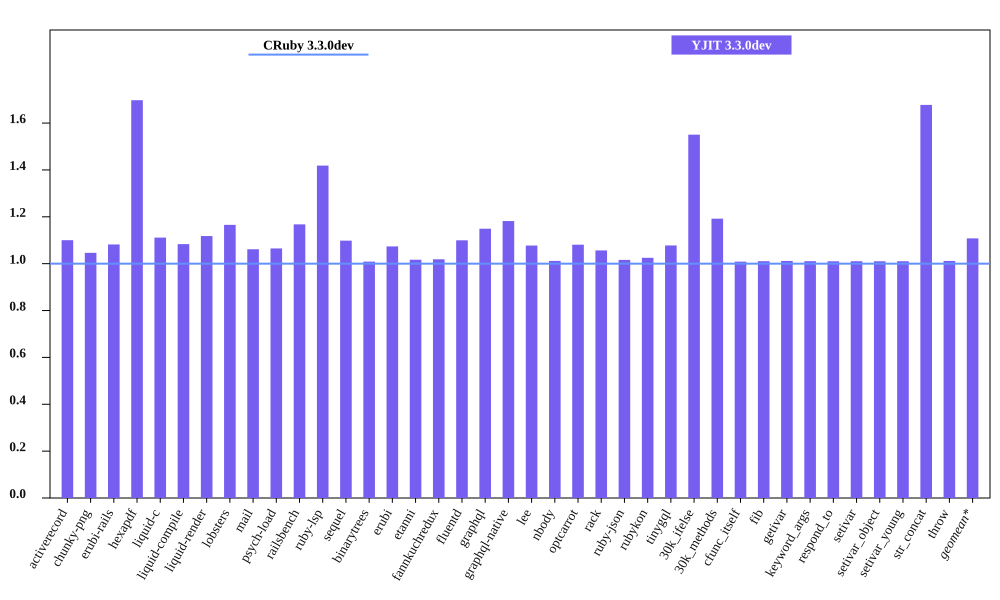

Values plotted in this chart, from the file beside it:
bench, CRuby 3.3.0dev mem (MiB), YJIT 3.3.0dev mem (MiB), Inline Code, Outlined Code, YJIT Mem overhead
activerecord, 50.3, 55.34, 1, 1
chunky-png, 60.55, 63.34, 1, 1
erubi-rails, 91.04, 98.5, 2, 2
hexapdf, 161, 273.4, 2, 2
liquid-c, 36.25, 40.29, 1, 1
liquid-compile, 33.42, 36.21, 1, 1
liquid-render, 34.07, 38.09, 1, 1
lobsters, 279.2, 325.5, 7, 7
mail, 45.17, 47.95, 1, 1
psych-load, 34.2, 36.43, 1, 1
railsbench, 87.05, 101.7, 3, 3
ruby-lsp, 91.18, 129.3, 5, 5
sequel, 37.33, 41, 1, 1
binarytrees, 25.48, 25.7, 1, 1
erubi, 28.9, 31.03, 1, 1
etanni, 23.05, 23.44, 1, 1
fannkuchredux, 19.87, 20.24, 1, 1
fluentd, 597.8, 657.4, 1, 1
graphql, 38.42, 44.15, 1, 1
graphql-native, 35.72, 42.21, 1, 1
lee, 31.68, 34.13, 1, 1
nbody, 19.84, 20.07, 1, 1
optcarrot, 56.61, 61.2, 1, 1
rack, 29.94, 31.63, 1, 1
ruby-json, 20.92, 21.25, 1, 1
rubykon, 47.19, 48.37, 1, 1
tinygql, 27.74, 29.9, 1, 1
30k_ifelse, 60.04, 93.1, 5, 5
30k_methods, 49.96, 59.55, 2, 2
cfunc_itself, 19.8, 19.98, 1, 1
fib, 19.77, 19.98, 1, 1
getivar, 19.82, 20.05, 1, 1
keyword_args, 19.82, 20.03, 1, 1
respond_to, 19.83, 20.04, 1, 1
setivar, 19.82, 20.02, 1, 1
setivar_object, 19.76, 19.96, 1, 1
setivar_young, 19.76, 19.96, 1, 1
str_concat, 46.26, 77.6, 1, 1
throw, 19.77, 20.0, 1, 1
